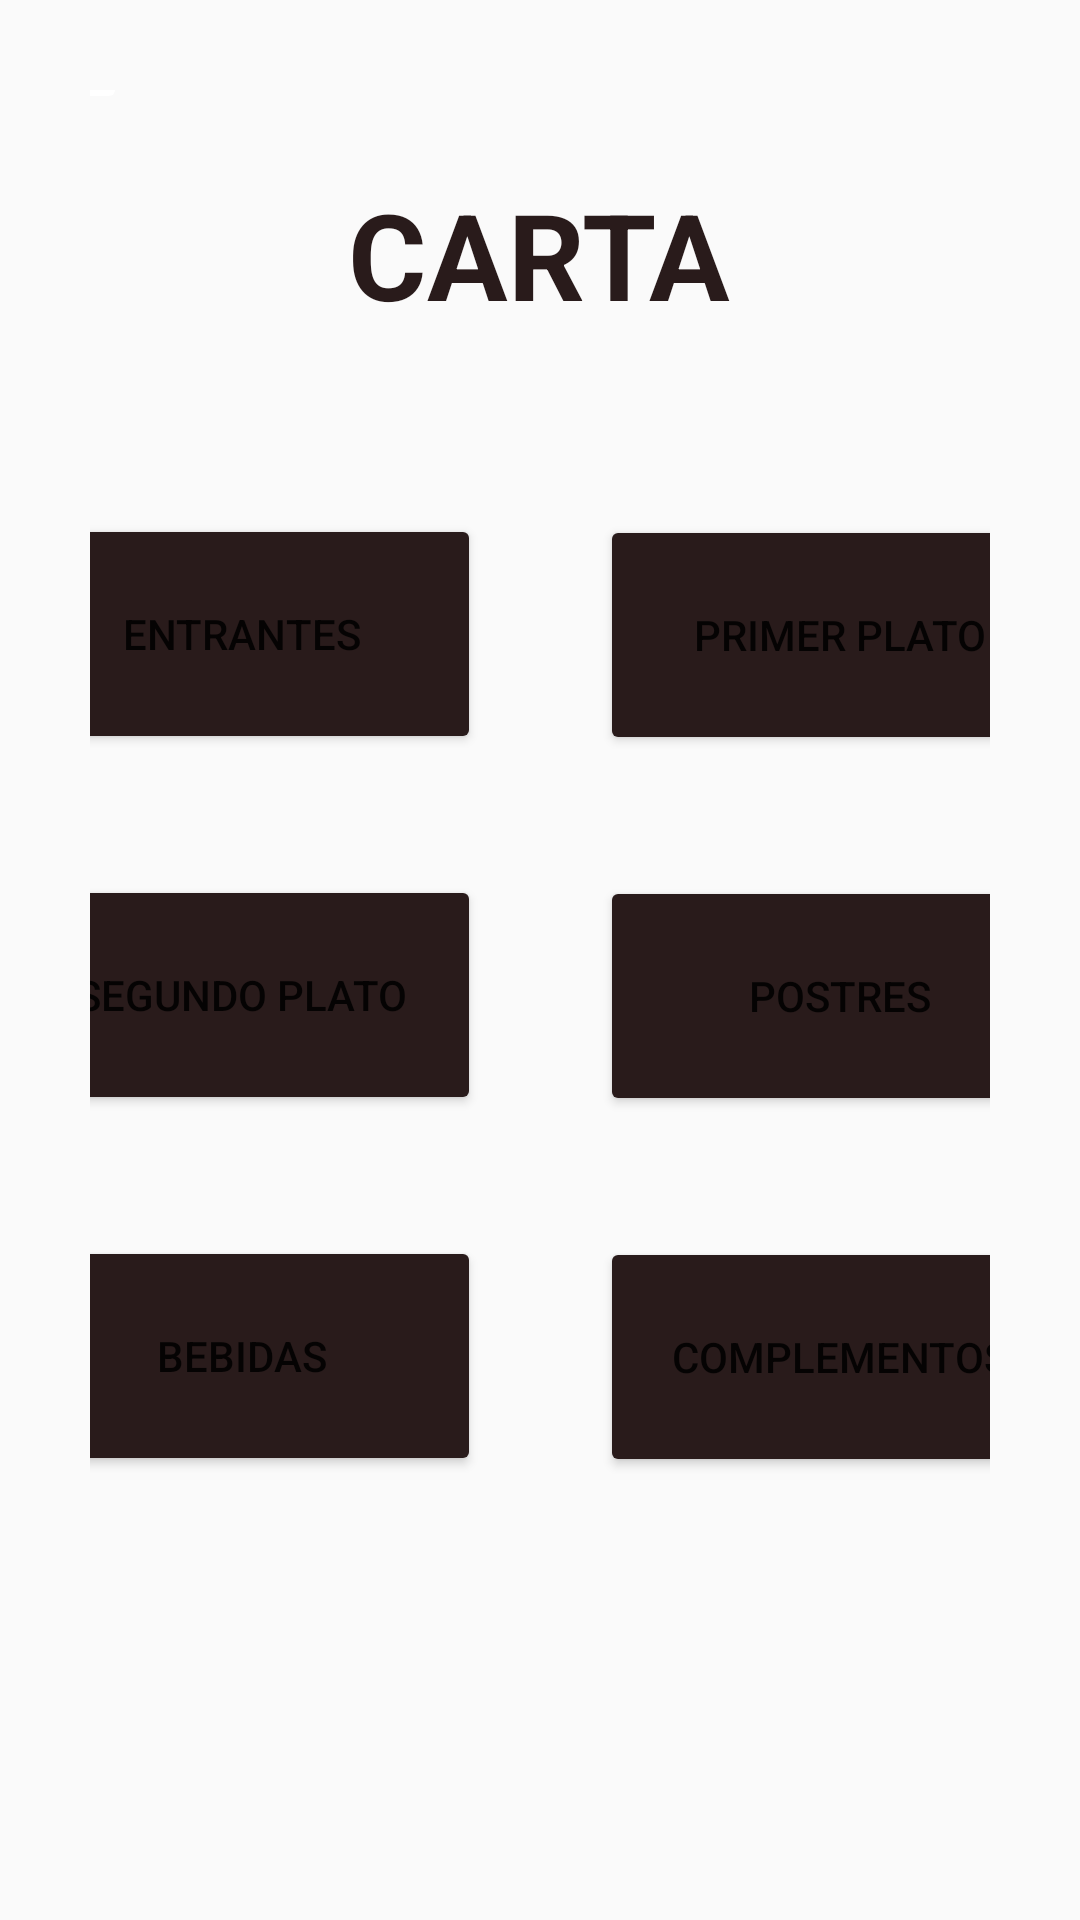

Reconstruct the res/layout file that produces this screen, plus the resources it refers to.
<!-- AndroidManifest.xml: application theme Theme.SRMapp -->
<!-- res/layout/fragment_receipt_main.xml -->
<?xml version="1.0" encoding="utf-8"?>
<LinearLayout xmlns:android="http://schemas.android.com/apk/res/android"
    android:layout_width="match_parent"
    android:layout_height="match_parent"
    android:gravity="center"
    android:orientation="vertical"
    android:padding="30dp"
    >

    <ImageButton
        android:id="@+id/btback"
        android:layout_width="25dp"
        android:layout_height="25dp"
        android:layout_marginEnd="150dp"
        android:layout_marginTop="-80dp"
        android:backgroundTint="#FFFFFF"
        android:src="@drawable/back_arrow"
        />

    <TextView
        android:id="@+id/tvTitleReceipt"
        android:text="@string/title_receipt"
        android:textSize="@dimen/title_size"
        android:layout_width="wrap_content"
        android:textColor="#291B1B"
        android:textAllCaps="true"
        android:layout_marginTop="20dp"
        android:layout_height="wrap_content"
        android:textStyle="bold"/>

    <Button
        android:id="@+id/btEntrantes"
        android:layout_width="160dp"
        android:layout_height="80dp"
        android:layout_marginTop="60dp"
        android:layout_marginStart="-100dp"
        android:backgroundTint="#291B1B"
        android:text="@string/starters" />


    <Button
        android:id="@+id/btPrimerPlato"
        android:text="@string/starter"
        android:layout_width="160dp"
        android:layout_height="80dp"
        android:layout_marginTop="-80dp"
        android:layout_marginStart="100dp"
        android:backgroundTint="#291B1B"
        />

    <Button
        android:id="@+id/btSegundoPlato"
        android:layout_width="160dp"
        android:layout_height="80dp"
        android:layout_marginTop="40dp"
        android:layout_marginStart="-100dp"
        android:backgroundTint="#291B1B"
        android:text="@string/second" />


    <Button
        android:id="@+id/btPostres"
        android:text="@string/deserts"
        android:layout_width="160dp"
        android:layout_height="80dp"
        android:layout_marginTop="-80dp"
        android:layout_marginStart="100dp"
        android:backgroundTint="#291B1B"/>

    <Button
        android:id="@+id/btBebidas"
        android:layout_width="160dp"
        android:layout_height="80dp"
        android:layout_marginTop="40dp"
        android:layout_marginStart="-100dp"
        android:backgroundTint="#291B1B"
        android:text="@string/drinks" />

    <Button
        android:id="@+id/btComplementos"
        android:text="@string/complements"
        android:layout_width="160dp"
        android:layout_height="80dp"
        android:layout_marginTop="-80dp"
        android:layout_marginStart="100dp"
        android:backgroundTint="#291B1B"/>

</LinearLayout>
<!-- resources referenced by this layout -->
<resources>
  <dimen name="title_size">40sp</dimen>
  <string name="complements">Complementos</string>
  <string name="deserts">Postres</string>
  <string name="drinks">Bebidas</string>
  <string name="second">Segundo plato</string>
  <string name="starter">Primer plato</string>
  <string name="starters">Entrantes</string>
  <string name="title_receipt">Carta</string>
  <style name="Theme.SRMapp" parent="android:Theme.Material.Light.NoActionBar">
          <item name="android:statusBarColor">@color/purple_700</item>
          <item name="android:datePickerStyle">@style/MyDatePickerStyle</item>
      </style>
  <style name="MyDatePickerStyle" parent="android:Widget.Material.DatePicker">
          <item name="android:datePickerMode">spinner</item>
          <item name="android:calendarViewShown">false</item>
      </style>
  <!-- not gathered from this repository: default colours our renderer supplied (Android Studio template values) -->
  <color name="purple_700">#FF3700B3</color>
</resources>
